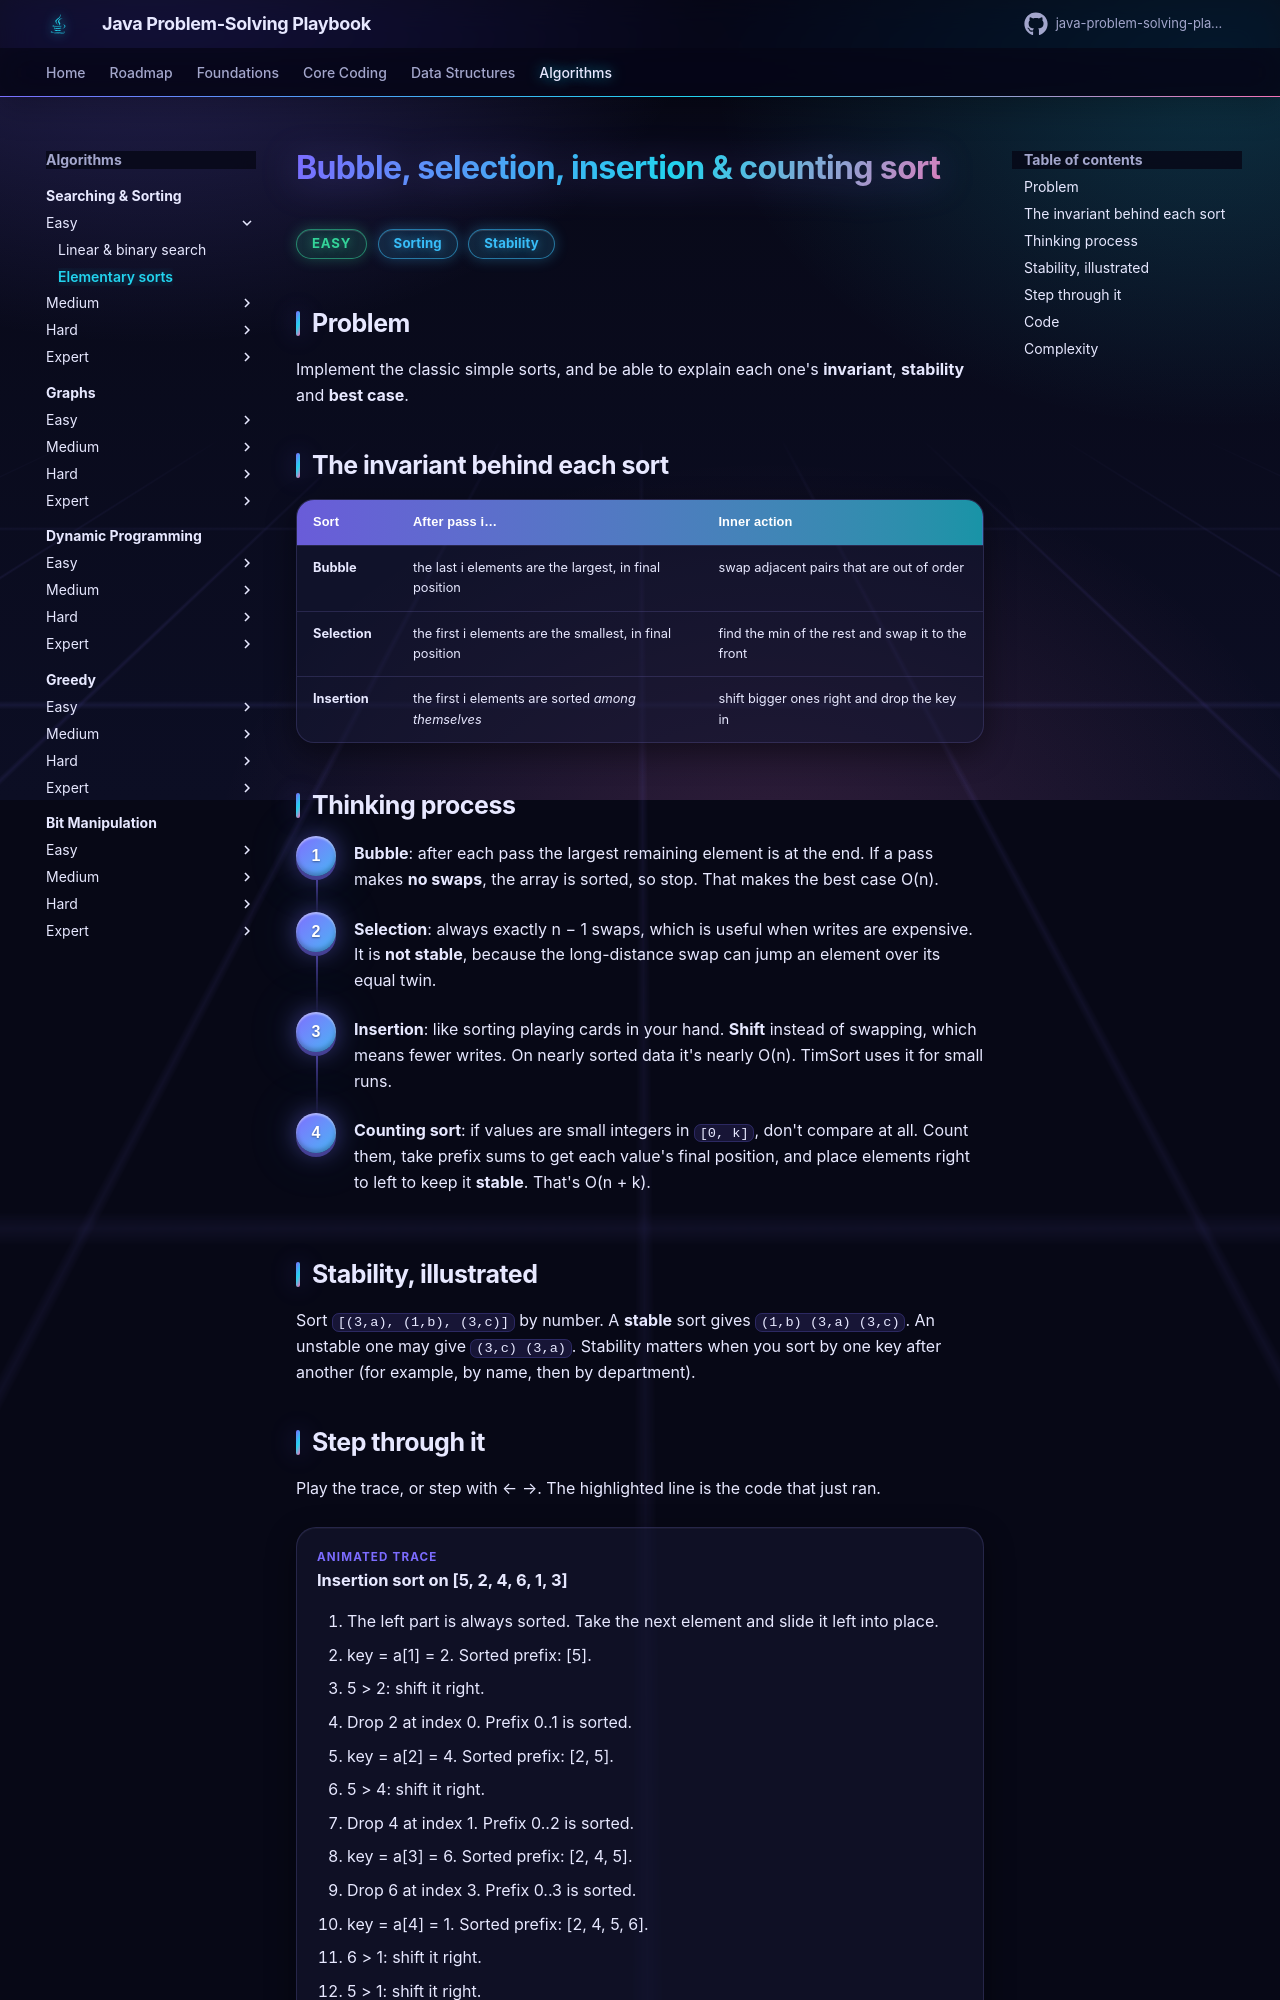

repository: khiruashish/java-problem-solving-playbook · page: 09-searching-sorting/elementary-sorts/index.html · generator: mkdocs

# Bubble, selection, insertion & counting sort

<span class="badge easy">Easy</span> <span class="badge tag">Sorting</span> <span class="badge tag">Stability</span>

## Problem
Implement the classic simple sorts, and be able to explain each one's **invariant**, **stability** and **best case**.

## The invariant behind each sort
| Sort | After pass i… | Inner action |
|------|---------------|--------------|
| **Bubble** | the last i elements are the largest, in final position | swap adjacent pairs that are out of order |
| **Selection** | the first i elements are the smallest, in final position | find the min of the rest and swap it to the front |
| **Insertion** | the first i elements are sorted *among themselves* | shift bigger ones right and drop the key in |
